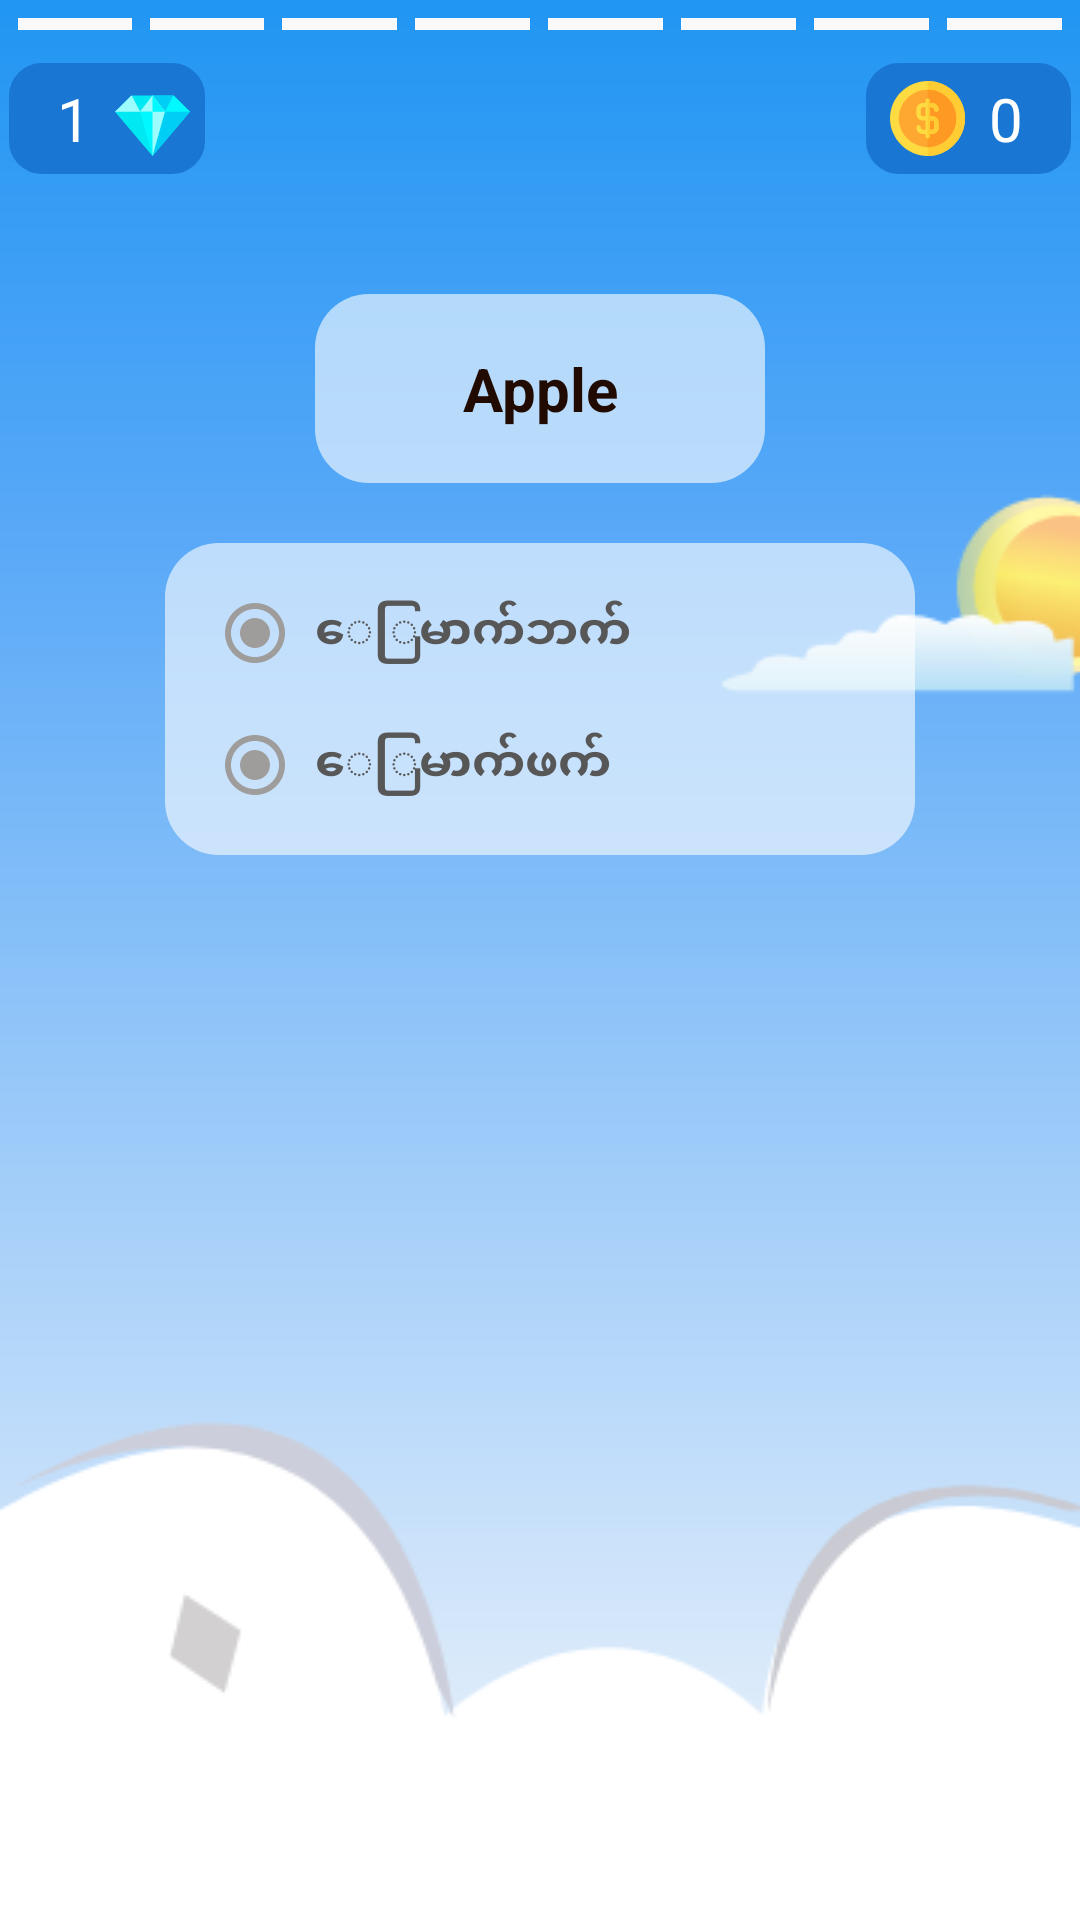

Write the Android layout XML for this screen, with the resource values it uses.
<!-- AndroidManifest.xml: application theme AppTheme -->
<!-- res/layout/fragment_intermediate2.xml -->
<?xml version="1.0" encoding="utf-8"?>
<RelativeLayout xmlns:android="http://schemas.android.com/apk/res/android"
    android:layout_width="match_parent"
    android:layout_height="match_parent"
    android:padding="@dimen/extrasmall_padding"
    android:background="@drawable/intermediate">

    <LinearLayout
        android:id="@+id/tQuestionCount"
        android:layout_width="match_parent"
        android:layout_height="wrap_content"
        android:layout_marginBottom="@dimen/small_margin"
        android:orientation="horizontal"
        android:weightSum="8">

        <View
            android:id="@+id/v1"
            android:layout_width="@dimen/view_width"
            android:layout_height="@dimen/view_height"
            android:layout_margin="@dimen/extraSmall_margin"
            android:layout_weight="1"
            android:background="@color/view_color"  />

        <View
            android:id="@+id/v2"
            android:layout_width="@dimen/view_width"
            android:layout_height="@dimen/view_height"
            android:layout_margin="@dimen/extraSmall_margin"
            android:layout_weight="1"
            android:background="@color/view_color"  />

        <View
            android:id="@+id/v3"
            android:layout_width="@dimen/view_width"
            android:layout_height="@dimen/view_height"
            android:layout_margin="@dimen/extraSmall_margin"
            android:layout_weight="1"
            android:background="@color/view_color" />

        <View
            android:id="@+id/v4"
            android:layout_width="@dimen/view_width"
            android:layout_height="@dimen/view_height"
            android:layout_margin="@dimen/extraSmall_margin"
            android:layout_weight="1"
            android:background="@color/view_color"  />

        <View
            android:id="@+id/v5"
            android:layout_width="@dimen/view_width"
            android:layout_height="@dimen/view_height"
            android:layout_margin="@dimen/extraSmall_margin"
            android:layout_weight="1"
            android:background="@color/view_color"  />

        <View
            android:id="@+id/v6"
            android:layout_width="@dimen/view_width"
            android:layout_height="@dimen/view_height"
            android:layout_margin="@dimen/extraSmall_margin"
            android:layout_weight="1"
            android:background="@color/view_color" />

        <View
            android:id="@+id/v7"
            android:layout_width="@dimen/view_width"
            android:layout_height="@dimen/view_height"
            android:layout_margin="@dimen/extraSmall_margin"
            android:layout_weight="1"
            android:background="@color/view_color"  />

        <View
            android:id="@+id/v8"
            android:layout_width="@dimen/view_width"
            android:layout_height="@dimen/view_height"
            android:layout_margin="@dimen/extraSmall_margin"
            android:layout_weight="1"
            android:background="@color/view_color" />


    </LinearLayout>

    <TextView
        android:id="@+id/tDiamond"
        android:layout_width="wrap_content"
        android:layout_height="wrap_content"
        android:layout_below="@id/tQuestionCount"
        android:background="@drawable/text_view_design"
        android:drawablePadding="@dimen/small_padding"
        android:drawableRight="@drawable/ic_diamond"
        android:paddingLeft="@dimen/medium_padding"
        android:paddingRight="@dimen/drawable_padding"
        android:text="1"
        android:textColor="@color/enable_text_color"
        android:textSize="@dimen/large_text_size" />

    <TextView
        android:id="@+id/tScore"
        android:layout_width="wrap_content"
        android:layout_height="wrap_content"
        android:layout_alignBaseline="@id/tDiamond"
        android:layout_alignParentEnd="true"
        android:layout_alignParentRight="true"
        android:layout_marginBottom="@dimen/large_margin"
        android:background="@drawable/text_view_design"
        android:drawableLeft="@drawable/ic_dollar"
        android:drawablePadding="@dimen/small_padding"
        android:paddingLeft="@dimen/small_padding"
        android:paddingRight="@dimen/medium_padding"
        android:text="0"
        android:textColor="@color/enable_text_color"
        android:textSize="@dimen/large_text_size" />

    <LinearLayout
        android:id="@+id/tvLayout"
        android:layout_width="wrap_content"
        android:layout_height="wrap_content"
        android:layout_below="@+id/tScore"
        android:layout_centerHorizontal="true"
        android:layout_margin="@dimen/large_margin"
        android:background="@drawable/layout_design"
        android:minWidth="@dimen/minWidth_Question">

        <TextView
            android:id="@+id/iQuestion"
            android:layout_width="match_parent"
            android:layout_height="match_parent"
            android:gravity="center"
            android:text="Apple"
            android:textColor="@color/titleText_color"
            android:textSize="@dimen/large_text_size"
            android:textStyle="bold" />
    </LinearLayout>

    <LinearLayout
        android:id="@+id/iLayout"
        android:layout_width="wrap_content"
        android:layout_height="wrap_content"
        android:layout_below="@id/tvLayout"
        android:layout_centerInParent="true"
        android:background="@drawable/layout_design"
        android:minWidth="@dimen/minWidth_Answers"
        android:orientation="vertical">


        <RadioGroup
            android:id="@+id/rgIntermediate"
            android:layout_width="wrap_content"
            android:layout_height="wrap_content">

            <RadioButton
                android:id="@+id/iRbtn1"
                android:layout_width="wrap_content"
                android:layout_height="wrap_content"
                android:layout_marginBottom="@dimen/large_margin"
                android:button="@drawable/ic_radio_button"
                android:paddingLeft="@dimen/small_padding"
                android:text="ေြမာက်ဘက်"
                android:textColor="@color/text_color"
                android:textSize="@dimen/medium_text_size"
                android:textStyle="bold" />

            <RadioButton
                android:id="@+id/iRbtn2"
                android:layout_width="wrap_content"
                android:layout_height="wrap_content"
                android:button="@drawable/ic_radio_button"
                android:paddingLeft="@dimen/small_padding"
                android:text="ေြမာက်ဖက်"
                android:textColor="@color/text_color"
                android:textSize="@dimen/medium_text_size"
                android:textStyle="bold" />
        </RadioGroup>

    </LinearLayout>

    <Button
        android:id="@+id/ibtnFree"
        android:layout_width="wrap_content"
        android:layout_height="wrap_content"
        android:layout_alignParentBottom="true"
        android:layout_alignParentLeft="true"
        android:layout_margin="@dimen/medium_margin"
        android:background="@drawable/button_design"
        android:drawablePadding="@dimen/drawable_padding"
        android:drawableRight="@drawable/ic_lightbulb"
        android:gravity="center"
        android:text="FREE"
        android:textColor="@color/enable_text_color"
        android:textSize="@dimen/medium_text_size" />

    <Button
        android:id="@+id/ibtnOkay"
        android:layout_width="wrap_content"
        android:layout_height="wrap_content"
        android:layout_alignBaseline="@+id/ibtnFree"
        android:layout_alignParentRight="true"
        android:layout_marginRight="@dimen/medium_margin"
        android:background="@drawable/button_design"
        android:drawablePadding="@dimen/drawable_padding"
        android:drawableRight="@drawable/ic_send1"
        android:enabled="false"
        android:gravity="center"
        android:text="OKAY"
        android:textColor="@color/enable_text_color"
        android:textSize="@dimen/medium_text_size" />
</RelativeLayout>
<!-- resources referenced by this layout -->
<resources>
  <color name="enable_text_color">#fff</color>
  <color name="text_color">#585757</color>
  <color name="titleText_color">#210b01</color>
  
      //enabke disable text color
  <color name="view_color">#f9f9f9</color>
  
      //color for radio_button
  <dimen name="drawable_padding">5dp</dimen>
  <dimen name="extraSmall_margin">3dp</dimen>
  <dimen name="extrasmall_padding">3dp</dimen>
  <dimen name="large_margin">20dp</dimen>
  <dimen name="large_text_size">20sp</dimen>
  <dimen name="medium_margin">16dp</dimen>
  <dimen name="medium_padding">16dp</dimen>
  <dimen name="medium_text_size">16sp</dimen>
  <dimen name="minWidth_Answers">250dp</dimen>
  <dimen name="minWidth_Question">150dp</dimen>
  <dimen name="small_margin">8dp</dimen>
  <dimen name="small_padding">8dp</dimen>
  <dimen name="view_height">4dp</dimen>
  <dimen name="view_width">0dp</dimen>
  <!-- drawable ic_radio_button (drawable) -->
  <vector xmlns:android="http://schemas.android.com/apk/res/android"
          android:width="24dp"
          android:height="24dp"
          android:viewportWidth="24.0"
          android:viewportHeight="24.0">
      <path
          android:fillColor="#9F9C9C"
          android:pathData="M12,7c-2.76,0 -5,2.24 -5,5s2.24,5 5,5 5,-2.24 5,-5 -2.24,-5 -5,-5zM12,2C6.48,2 2,6.48 2,12s4.48,10 10,10 10,-4.48 10,-10S17.52,2 12,2zM12,20c-4.42,0 -8,-3.58 -8,-8s3.58,-8 8,-8 8,3.58 8,8 -3.58,8 -8,8z"/>
  </vector>
  <!-- drawable layout_design (drawable) -->
  <?xml version="1.0" encoding="utf-8"?>
  <shape android:shape="rectangle" xmlns:android="http://schemas.android.com/apk/res/android">
  <solid android:color="#9affffff" />
      <corners android:radius="18dp"/>
      <padding android:top="18dp" android:right="18dp" android:left="18dp" android:bottom="18dp"/>
  </shape>
  <!-- drawable text_view_design (drawable) -->
  <?xml version="1.0" encoding="utf-8"?>
  <shape android:shape="rectangle" xmlns:android="http://schemas.android.com/apk/res/android">
  
      <stroke
          android:width="2dp"
          android:color="#1976d2" />
      <corners android:radius="10dp" />
      <solid android:color="#1976d2" />
      <padding
          android:bottom="5dp"
          android:top="5dp" />
  </shape>
  <style name="AppTheme" parent="Theme.AppCompat.Light.DarkActionBar">
          
          <item name="colorPrimary">@color/colorPrimary</item>
          <item name="colorPrimaryDark">@color/colorPrimaryDark</item>
          <item name="colorAccent">@color/colorAccent</item>
          <item name="windowNoTitle">true</item>
          <item name="windowActionBar">false</item>
      </style>
  <color name="colorPrimary">#2196f3</color>
  <color name="colorPrimaryDark">#1976d2</color>
  <color name="colorAccent">#ff5252</color>
</resources>
